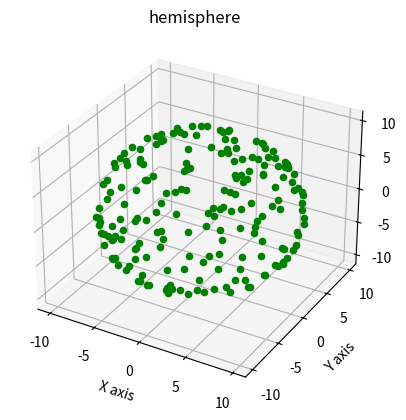
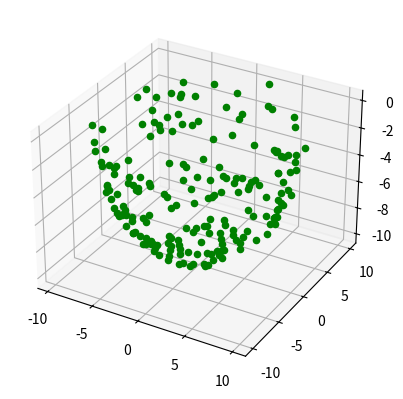

The matplotlib source for these figures, in order:


import matplotlib.pyplot as plt
import numpy as np

def generateDisturbanceOnSphere(amp):
    # generate samples from gaussian normal distribution with mean 0 and std dev 1
    direction = np.random.randn(3)

    #direction = np.random.uniform(low=-1, high=1, size=3)

    direction /= np.linalg.norm(direction, axis=0)
    # sample magnitude
    #amp = min + max * np.random.randn()

    return amp * direction

def generateDisturbanceOnHemiSphere(amp):
    # generate samples from gaussian normal distribution with mean 0 and std dev 1
    #direction = np.random.randn(3)
    direction = np.random.uniform(low=-1, high=1, size=3)
    print(direction)
    direction /= np.linalg.norm(direction, axis=0)
    # hemisphere 1
    if direction[2] >0:
        direction[2]*= -1
    return amp * direction


fig = plt.figure()
ax = fig.add_subplot(111, projection="3d")

plt.title("hemisphere")
ax.set_xlabel('X axis')
ax.set_ylabel('Y axis')
ax.set_zlabel('Z axis')
for i in range(200):
    point = generateDisturbanceOnSphere(10)
    ax.scatter(point[0], point[1], point[2], marker='o', color='g', s=20)

fig = plt.figure()
ax = fig.add_subplot(111, projection="3d")

for i in range(200):
    point = generateDisturbanceOnHemiSphere(10)
    ax.scatter(point[0], point[1], point[2], marker='o', color='g', s=20)



plt.show()